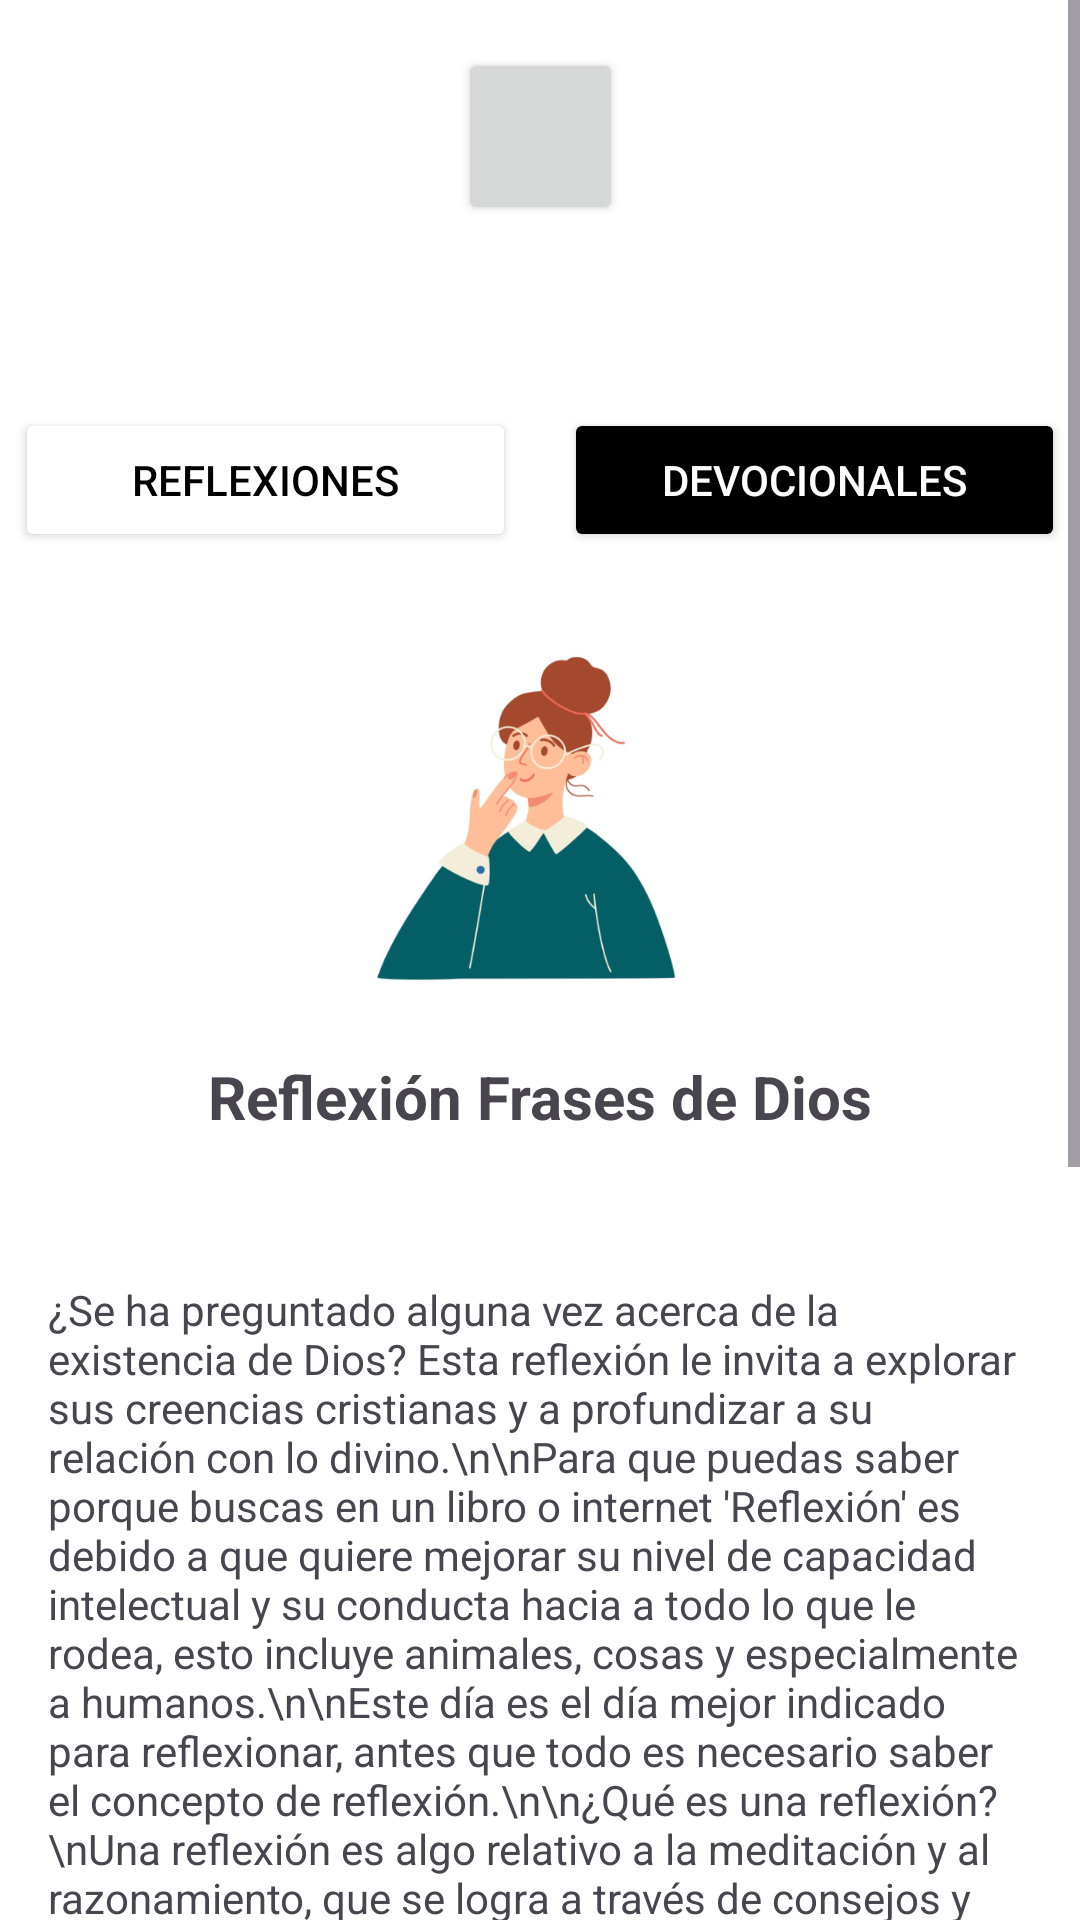

Produce the Android XML layout that renders to this screen, including the resource entries it uses.
<!-- AndroidManifest.xml: application theme Theme.APPMCF -->
<!-- res/layout/activity_reflexiones.xml -->
<?xml version="1.0" encoding="utf-8"?>
<ScrollView xmlns:android="http://schemas.android.com/apk/res/android"
    xmlns:app="http://schemas.android.com/apk/res-auto"
    xmlns:tools="http://schemas.android.com/tools"
    android:layout_width="match_parent"
    android:layout_height="match_parent"
    android:foregroundTint="#000000">

    <androidx.constraintlayout.widget.ConstraintLayout
        android:id="@+id/main"
        android:layout_width="match_parent"
        android:layout_height="wrap_content"
        android:background="#FFFFFF"
        android:clipToPadding="false"
        android:foregroundTint="#673AB7"
        tools:context=".Reflexiones"
        tools:ignore="WebViewLayout">

        <Button
            android:id="@+id/logobtn"
            android:layout_width="55dp"
            android:layout_height="59dp"
            android:layout_gravity="center"
            android:layout_marginStart="16dp"
            android:layout_marginTop="16dp"
            android:layout_marginEnd="16dp"
            android:layout_marginBottom="61dp"
            android:foreground="@drawable/logo"
            android:scaleType="fitCenter"

            android:src="@drawable/logo"
            app:layout_constraintBottom_toTopOf="@+id/linearLayout2"
            app:layout_constraintEnd_toEndOf="parent"
            app:layout_constraintStart_toStartOf="parent"
            app:layout_constraintTop_toTopOf="parent"
            app:layout_constraintVertical_bias="0.0" />


        

        <LinearLayout
            android:id="@+id/linearLayout2"
            android:layout_width="350dp"
            android:layout_height="wrap_content"
            android:layout_gravity="center"
            android:layout_marginTop="136dp"
            android:layout_marginBottom="16dp"
            android:gravity="center"
            android:orientation="horizontal"
            app:layout_constraintBottom_toTopOf="@+id/imagen1"
            app:layout_constraintEnd_toEndOf="parent"
            app:layout_constraintHorizontal_bias="0.491"
            app:layout_constraintStart_toStartOf="parent"
            app:layout_constraintTop_toTopOf="parent"
            tools:ignore="MissingConstraints">

            <Button
                android:id="@+id/Reflexionbtn"
                android:layout_width="0dp"
                android:layout_height="wrap_content"
                android:layout_weight="1"
                android:backgroundTint="#ffffff"
                android:text="Reflexiones"
                android:textColor="#000000"
                app:rippleColor="#9C27B0" />


            <Button
                android:id="@+id/Devocionalesbtn"
                android:layout_width="0dp"
                android:layout_height="wrap_content"
                android:layout_marginStart="16dp"
                android:layout_weight="1"
                android:backgroundTint="#000000"
                android:text="Devocionales"
                android:textColor="#FFFFFF" />
        </LinearLayout>


        <ImageView
            android:id="@+id/imagen1"
            android:layout_width="222dp"
            android:layout_height="112dp"
            android:layout_marginTop="16dp"
            android:layout_marginBottom="16dp"
            android:src="@drawable/reflexion"
            app:layout_constraintBottom_toTopOf="@+id/title"
            app:layout_constraintEnd_toEndOf="parent"
            app:layout_constraintHorizontal_bias="0.454"
            app:layout_constraintStart_toStartOf="parent"
            app:layout_constraintTop_toBottomOf="@+id/linearLayout2" />

        <TextView
            android:id="@+id/title"
            android:layout_width="wrap_content"
            android:layout_height="wrap_content"
            android:layout_marginStart="16dp"
            android:layout_marginTop="8dp"
            android:layout_marginEnd="16dp"
            android:layout_marginBottom="24dp"
            android:text="Reflexión Frases de Dios"
            android:textSize="20sp"
            android:textStyle="bold"
            app:layout_constraintBottom_toTopOf="@+id/content"
            app:layout_constraintEnd_toEndOf="parent"
            app:layout_constraintStart_toStartOf="parent"
            app:layout_constraintTop_toBottomOf="@+id/imagen1" />

        <TextView
            android:id="@+id/content"
            android:layout_width="0dp"
            android:layout_height="wrap_content"
            android:layout_marginStart="16dp"
            android:layout_marginTop="24dp"
            android:layout_marginEnd="16dp"
            android:layout_marginBottom="15dp"
            android:text="¿Se ha preguntado alguna vez acerca de la existencia de Dios? Esta reflexión le invita a explorar sus creencias cristianas y a profundizar a su relación con lo divino.\n\nPara que puedas saber porque buscas en un libro o internet 'Reflexión' es debido a que quiere mejorar su nivel de capacidad intelectual y su conducta hacia a todo lo que le rodea, esto incluye animales, cosas y especialmente a humanos.\n\nEste día es el día mejor indicado para reflexionar, antes que todo es necesario saber el concepto de reflexión.\n\n¿Qué es una reflexión?\nUna reflexión es algo relativo a la meditación y al razonamiento, que se logra a través de consejos y ejemplos de situaciones que pueden ser malas o buenas, con el objetivo de razonar, concientizar y llegar a conclusiones que ayuden a una persona.\n\n¿Qué es una reflexión Cristiana?\nEn el caso de una reflexión cristianas las situaciones y los consejos vienen primeramente de la biblia, y segundo las experiencias de motivación que las personas han pasado que pueden servir como ayuda a los demás cristianos, para esto es importante que tu puedas también por lo menos dedicar un tiempo para reflexionar.\n\nImportancia de una reflexión\nEl acto de reflexionar sobre la propia fe es crucial para los cristianos, ya que permite una comprensión más profunda y una conexión con Dios.\n\nA través de la reflexión, las personas pueden examinar sus creencias, acciones y relación con Dios, lo que les lleva al crecimiento personal y al desarrollo espiritual. También permite una mayor apreciación de las enseñanzas de Jesús y la Biblia, y cómo se pueden aplicar a la vida diaria.\n\nEn última instancia, la reflexión cristiana ayuda a las personas a vivir una vida más satisfactoria y con un propósito de acuerdo con la voluntad de Dios.\n\n"
            app:layout_constraintBottom_toTopOf="@+id/video"
            app:layout_constraintEnd_toEndOf="parent"
            app:layout_constraintHorizontal_bias="0.0"
            app:layout_constraintStart_toStartOf="parent"
            app:layout_constraintTop_toBottomOf="@id/title" />

        <WebView
            android:id="@+id/video"
            android:layout_width="match_parent"
            android:layout_height="wrap_content"
            android:layout_marginStart="16dp"
            android:layout_marginTop="16dp"
            android:layout_marginEnd="16dp"
            app:layout_constraintEnd_toEndOf="parent"
            app:layout_constraintStart_toStartOf="parent"
            app:layout_constraintTop_toBottomOf="@id/content" />

    </androidx.constraintlayout.widget.ConstraintLayout>

</ScrollView>
<!-- resources referenced by this layout -->
<resources>
  <!-- drawable logo: png bitmap (drawable, 42368 bytes) -->
  <!-- drawable reflexion: png bitmap (drawable, 67251 bytes) -->
  <style name="Theme.APPMCF" parent="Base.Theme.APPMCF" />
  <style name="Base.Theme.APPMCF" parent="Theme.Material3.DayNight.NoActionBar">
          
          
      </style>
</resources>
